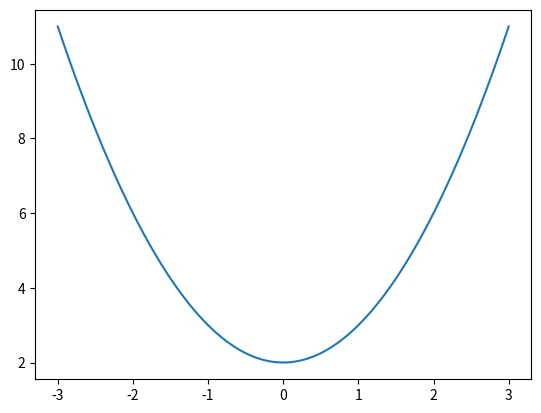

Reproduce this figure in Python. (Note: this script raises an exception after producing the figure.)
import numpy as np
import matplotlib.pyplot as plt

x = np.linspace(-3,3,100)

y = x**2 + 2

plt.plot(x,y)



13/3

def f(x):
    y = x**2 + 2
    return y

plt.plot(x,f(x))



M = 10

a = 1
b = 2

x = a + (b-a)*np.random.random()

x

y = M*np.random.random()

x,y,f(x)

y < f(x)

N = 100_000
S = 0
for i in range(N):

    x = a + (b-a)*np.random.random()
    y = M*np.random.random()

    S += (y < f(x))

M*(b-a)*(S/N)





def f(x):
    y = x**2 + 2
    return y

def monte_carlo_integrate(f,a,b,N):

    N = 10000000
    S = 0
    for i in range(N):

        x = a + (b-a)*np.random.random()
        y = M*np.random.random()

        S += (y < f(x))

    return M*(b-a)*(S/N)

monte_carlo_integrate(f,1,2,1000)

from sympy import *

x = Symbol('x')

x

integrate(x**2 + 2, (x,1,2))

13/3

integrate(x**3 + 3, (x,1,2))

27/4

x = 0

def f(x):
    y = x**3 + 3
    return y

monte_carlo_integrate(f,1,2,1000)



N = 2000
S = 0
Z = np.zeros(N,)
for i in range(1,N):

    x = a + (b-a)*np.random.random()
    y = M*np.random.random()

    S += (y < f(x))

    Z[i] = M*(b-a)*(S/i)

plt.plot(Z)
plt.plot(6.75*np.ones(Z.shape))



import numpy as np
import matplotlib.pyplot as plt
from sympy import Symbol, integrate

# Define a general function for Monte Carlo integration
def monte_carlo_integrate(func, a, b, N, M):
    S = 0
    for _ in range(N):
        x = a + (b - a) * np.random.random()
        y = M * np.random.random()
        if y < func(x):
            S += 1
    return M * (b - a) * (S / N)

# Define the functions to be integrated
def f1(x):
    return x**2 + 2

def f2(x):
    return x**3 + 3

# Calculate exact and estimated areas
def calculate_areas(func, a, b, N, M):
    x_sym = Symbol('x')
    exact_area = integrate(func(x_sym), (x_sym, a, b)).evalf()
    estimated_area = monte_carlo_integrate(func, a, b, N, M)
    return exact_area, estimated_area

# Plotting function
def plot_function(func, title, a=-3, b=3):
    x = np.linspace(a, b, 100)
    y = func(x)
    plt.plot(x, y, label=title)
    plt.title(title)
    plt.xlabel("x")
    plt.ylabel("f(x)")
    plt.legend()
    plt.show()

# Plot the functions
plot_function(f1, "$f(x) = x^2 + 2$")
plot_function(f2, "$f(x) = x^3 + 3$")

# Calculate and print areas
exact_area_f1, estimated_area_f1 = calculate_areas(f1, 1, 2, 100000, 20)
exact_area_f2, estimated_area_f2 = calculate_areas(f2, 1, 2, 1000000, 20)

print("Exact Area under f1:", exact_area_f1)
print("Estimated Area under f1:", estimated_area_f1)
print("Exact Area under f2:", exact_area_f2)
print("Estimated Area under f2:", estimated_area_f2)






# Function to plot points for Monte Carlo integration
def plot_monte_carlo(func, a, b, M, N):
    x_points = a + (b - a) * np.random.random(N)
    y_points = M * np.random.random(N)
    below = y_points < func(x_points)
    above = np.invert(below)

    # Plotting the function
    x = np.linspace(a - 1, b + 1, 400)
    y = func(x)
    plt.plot(x, y, label="f(x)", color='black')

    # Plotting the points
    plt.scatter(x_points[below], y_points[below], color='green', label='Points below f(x)')
    plt.scatter(x_points[above], y_points[above], color='red', label='Points above f(x)')

    # Setting up the plot limits and labels
    plt.xlim(a - 1, b + 1)
    plt.ylim(0, M)
    plt.xlabel("x")
    plt.ylabel("y")
    plt.title("Monte Carlo Integration Visualization")
    plt.legend()

    plt.show()

# Function to be integrated
def f(x):
    return x**2 + 2

# Parameters for Monte Carlo Integration
a, b, M, N = 1, 2, 20, 1000

# Plotting the Monte Carlo Integration
plot_monte_carlo(f, a, b, M, N)



# Function for Monte Carlo Integration
def monte_carlo_integrate(func, a, b, N, M):
    S = 0
    for _ in range(N):
        x = a + (b - a) * np.random.random()
        y = M * np.random.random()
        if y < func(x):
            S += 1
    return M * (b - a) * (S / N)

# Function to be integrated
def f(x):
    return x**2 + 2

# Parameters
a, b, M = 1, 2, 20
iterations = np.logspace(1, 6, 100, dtype=int)  # Using logarithmically spaced iterations for smoother curve
estimated_areas = []

# Calculate estimated areas for different numbers of iterations
for N in iterations:
    estimated_area = monte_carlo_integrate(f, a, b, N, M)
    estimated_areas.append(estimated_area)

# Plotting convergence
plt.figure(figsize=(10, 6))
plt.plot(iterations, estimated_areas, color='blue')
plt.xscale('log')
plt.xlabel('Number of Iterations (log scale)')
plt.ylabel('Estimated Area')
plt.title('Convergence of Monte Carlo Integration')
plt.grid(True)
plt.show()
